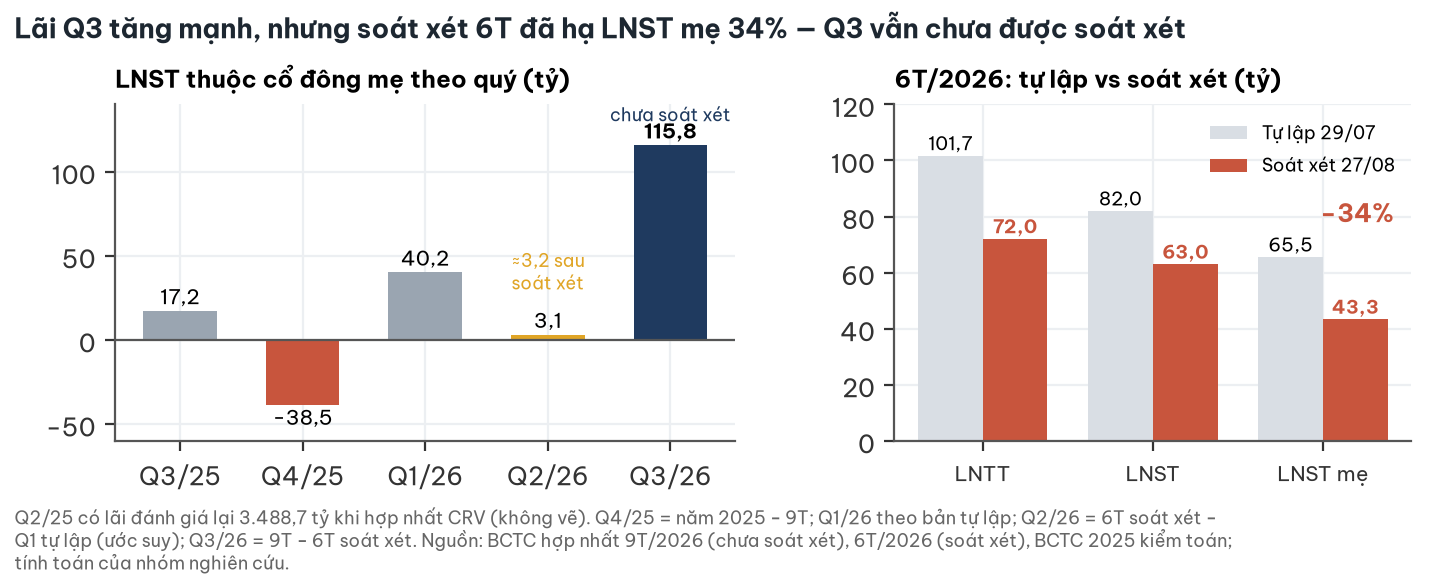

Data behind this chart, as committed beside it:
quy, lnst_me
Q3/25, 17.25
Q4/25, -38.5
Q1/26, 40.17
Q2/26, 3.15
Q3/26, 115.8
